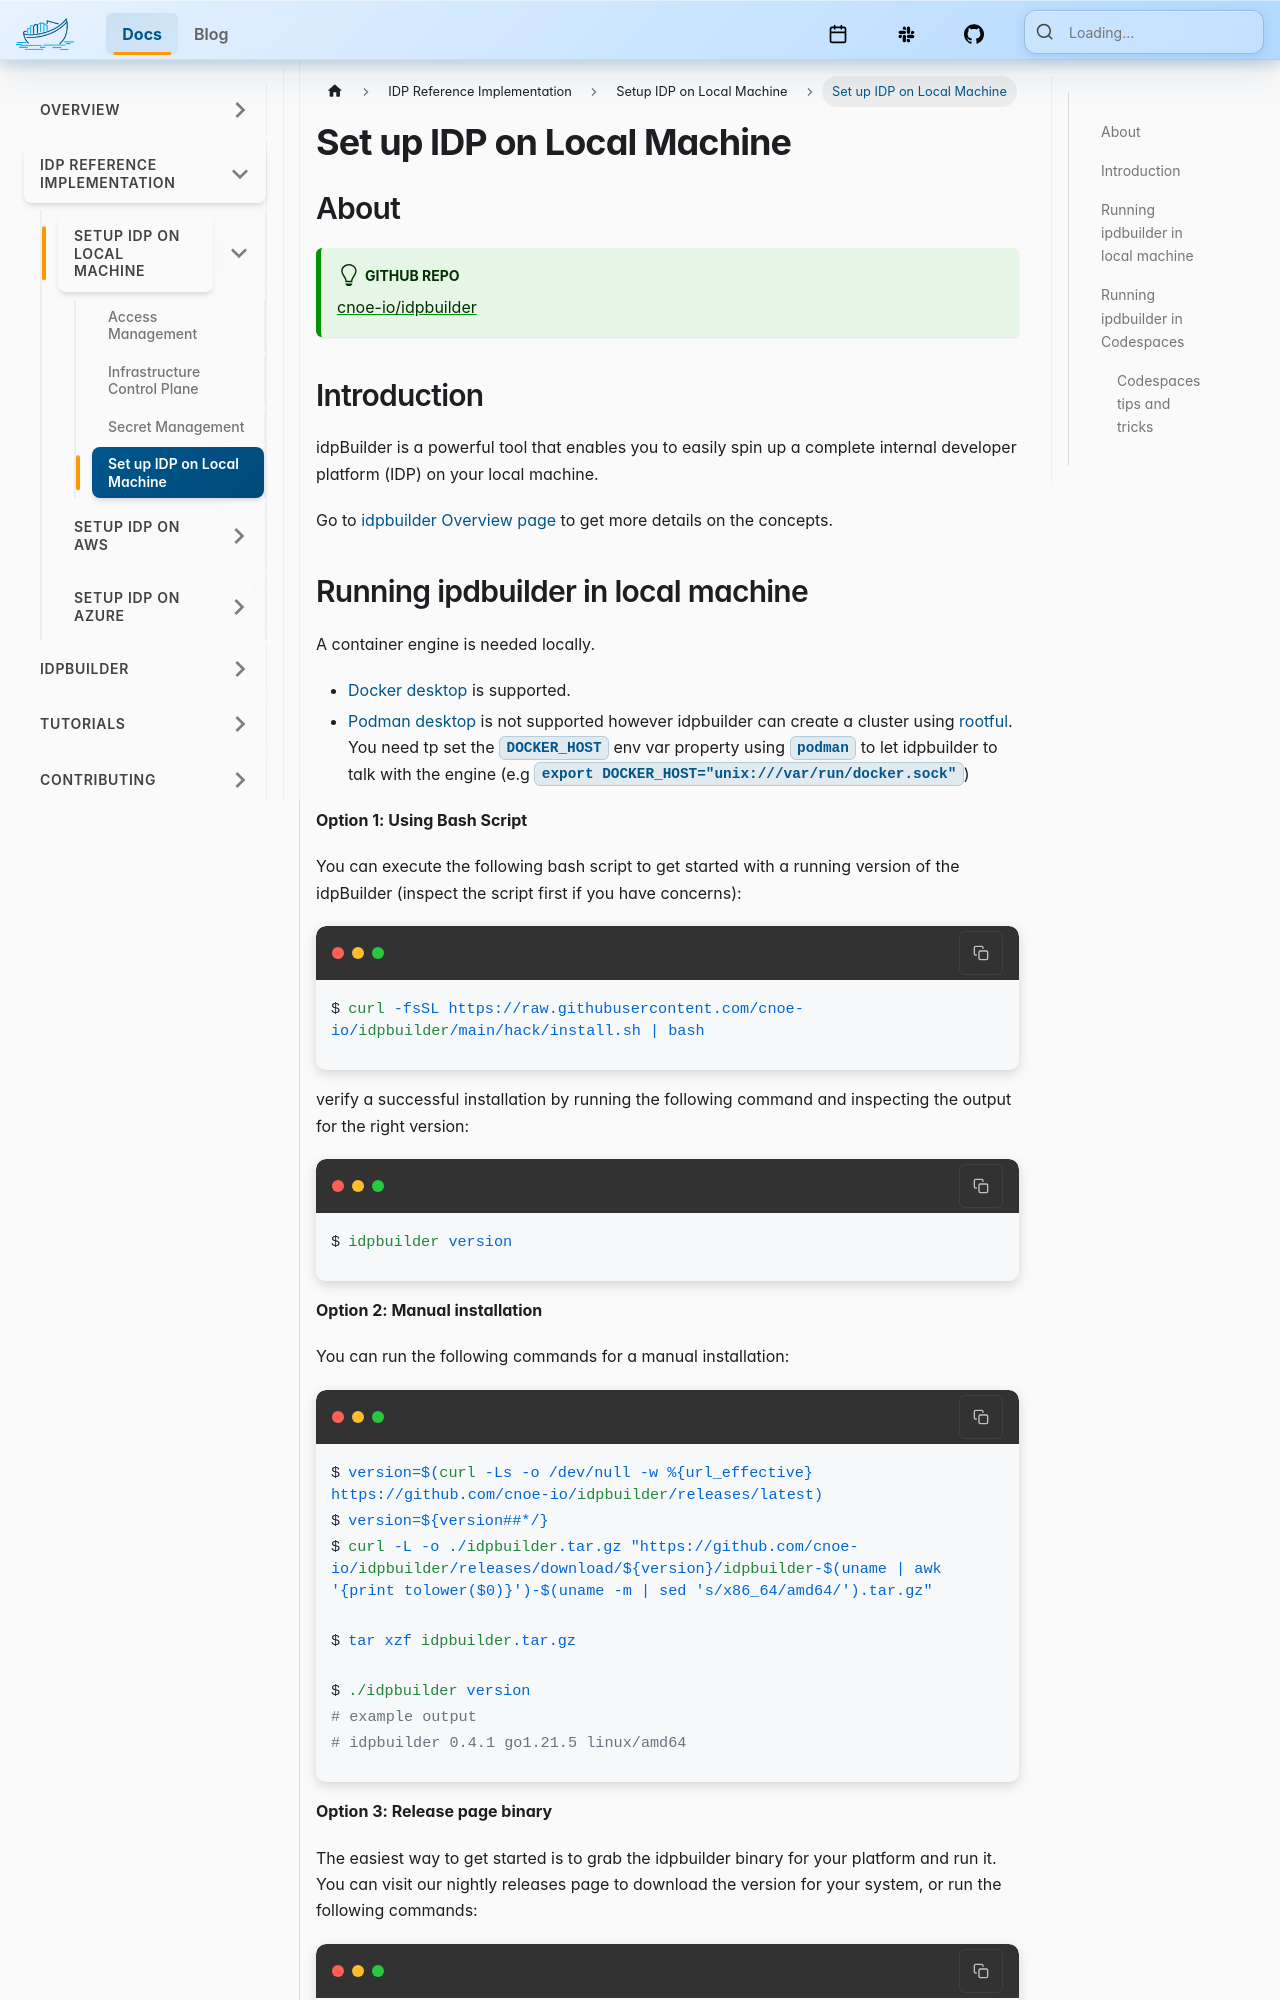

repository: cnoe-io/website · page: docs/reference-implementation/local/idpbuilder.html · generator: docusaurus

---
sidebar_position: 3
description: Set up IDP on Local Machine 
title: Set up IDP on Local Machine
index: 1
---

## About

:::tip GitHub Repo
[cnoe-io/idpbuilder](https://github.com/cnoe-io/idpbuilder)
:::


## Introduction
idpBuilder is a powerful tool that enables you to easily spin up a complete internal developer platform (IDP) on your local machine. 

Go to [idpbuilder Overview page](/docs/intro/idpbuilder) to get more details on the concepts.

## Running ipdbuilder in local machine

A container engine is needed locally. 
* [Docker desktop](https://www.docker.com/products/docker-desktop/) is supported.
* [Podman desktop](https://podman-desktop.io/) is not supported however idpbuilder can create a cluster using [rootful](https://docs.podman.io/en/latest/markdown/podman-machine-set.1.html#rootful). You need tp set the `DOCKER_HOST` env var property using `podman` to let idpbuilder to talk with the engine (e.g  ```export DOCKER_HOST="unix:///var/run/docker.sock"```)

**Option 1: Using Bash Script**

You can execute the following bash script to get started with a running version of the idpBuilder (inspect the script first if you have concerns):


``` bash
$ curl -fsSL https://raw.githubusercontent.com/cnoe-io/idpbuilder/main/hack/install.sh | bash
```


verify a successful installation by running the following command and inspecting the output for the right version:

```bash
$ idpbuilder version
```

**Option 2: Manual installation**

You can run the following commands for a manual installation:
```bash
$ version=$(curl -Ls -o /dev/null -w %{url_effective} https://github.com/cnoe-io/idpbuilder/releases/latest)
$ version=${version##*/}
$ curl -L -o ./idpbuilder.tar.gz "https://github.com/cnoe-io/idpbuilder/releases/download/${version}/idpbuilder-$(uname | awk '{print tolower($0)}')-$(uname -m | sed 's/x86_64/amd64/').tar.gz"

$ tar xzf idpbuilder.tar.gz

$ ./idpbuilder version
# example output
# idpbuilder 0.4.1 go1.21.5 linux/amd64
```

**Option 3: Release page binary**

The easiest way to get started is to grab the idpbuilder binary for your platform and run it. You can visit our nightly releases page to download the version for your system, or run the following commands:

```bash
$ arch=$(if [[ "$(uname -m)" == "x86_64" ]]; then echo "amd64"; else uname -m; fi)
$ os=$(uname -s | tr '[:upper:]' '[:lower:]')

$ idpbuilder_latest_tag=$(curl --silent "https://api.github.com/repos/cnoe-io/idpbuilder/releases/latest" | grep '"tag_name":' | sed -E 's/.*"([^"]+)".*/\1/')

$ curl -LO  https://github.com/cnoe-io/idpbuilder/releases/download/$idpbuilder_latest_tag/idpbuilder-$os-$arch.tar.gz

$ tar xvzf idpbuilder-$os-$arch.tar.gz
```
